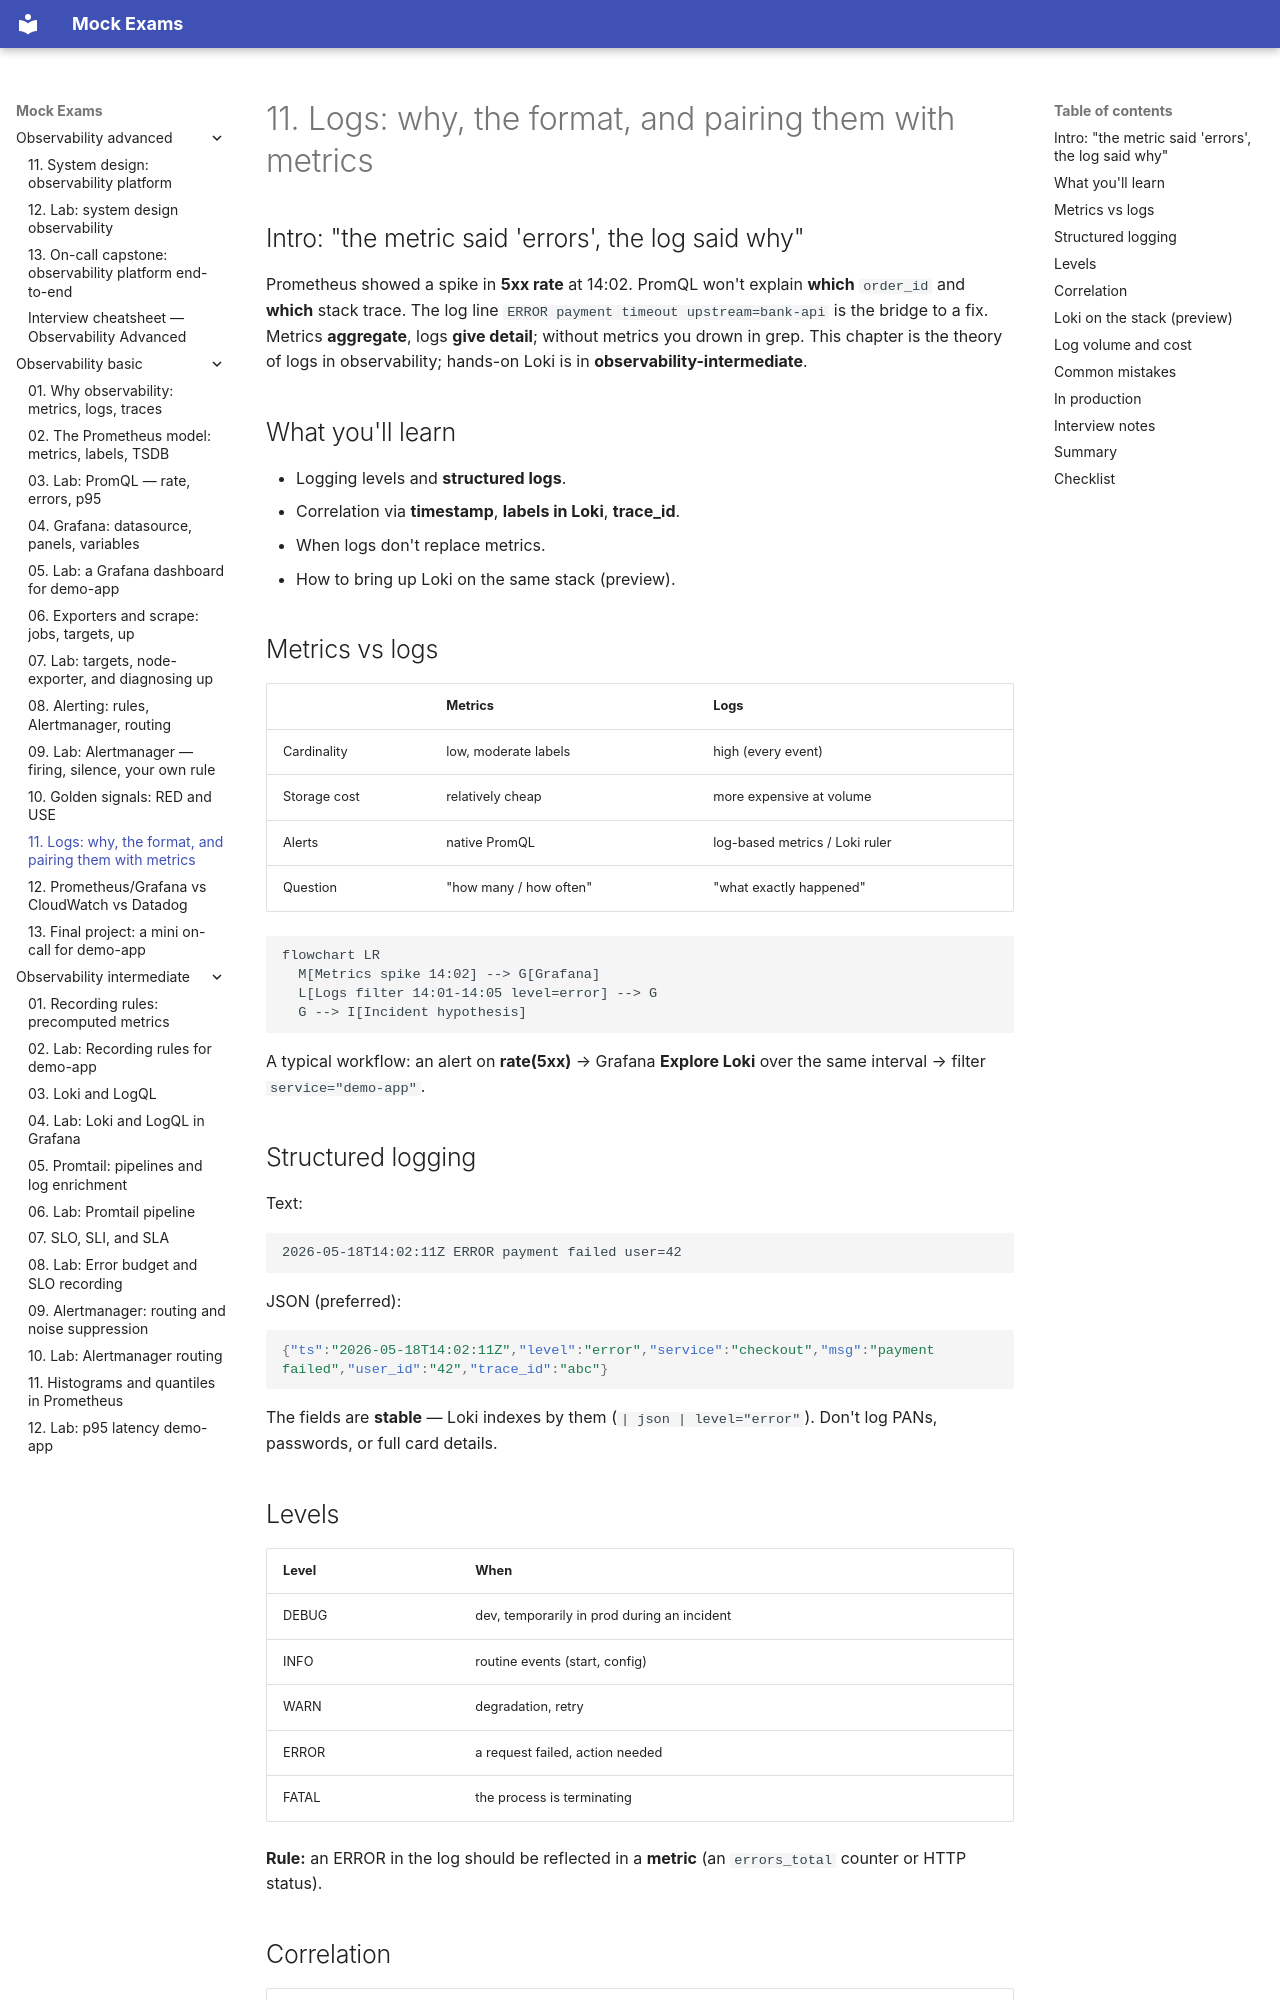

repository: FedorArbuzov/mock-exams · page: observability-basic/11-logs-preview/index.html · generator: mkdocs

# 11. Logs: why, the format, and pairing them with metrics

## Intro: "the metric said 'errors', the log said why"

Prometheus showed a spike in **5xx rate** at 14:02. PromQL won't explain **which** `order_id` and **which** stack trace. The log line `ERROR payment timeout upstream=bank-api` is the bridge to a fix. Metrics **aggregate**, logs **give detail**; without metrics you drown in grep. This chapter is the theory of logs in observability; hands-on Loki is in **observability-intermediate**.

## What you'll learn

- Logging levels and **structured logs**.
- Correlation via **timestamp**, **labels in Loki**, **trace_id**.
- When logs don't replace metrics.
- How to bring up Loki on the same stack (preview).

## Metrics vs logs

| | Metrics | Logs |
|---|---------|------|
| Cardinality | low, moderate labels | high (every event) |
| Storage cost | relatively cheap | more expensive at volume |
| Alerts | native PromQL | log-based metrics / Loki ruler |
| Question | "how many / how often" | "what exactly happened" |

```mermaid
flowchart LR
  M[Metrics spike 14:02] --> G[Grafana]
  L[Logs filter 14:01-14:05 level=error] --> G
  G --> I[Incident hypothesis]
```

A typical workflow: an alert on **rate(5xx)** → Grafana **Explore Loki** over the same interval → filter `service="demo-app"`.

## Structured logging

Text:

```text
2026-05-18T14:02:11Z ERROR payment failed user=42
```

JSON (preferred):

```json
{"ts":"2026-05-18T14:02:11Z","level":"error","service":"checkout","msg":"payment failed","user_id":"42","trace_id":"abc"}
```

The fields are **stable** — Loki indexes by them (`| json | level="error"`). Don't log PANs, passwords, or full card details.

## Levels

| Level | When |
|-------|-------|
| DEBUG | dev, temporarily in prod during an incident |
| INFO | routine events (start, config) |
| WARN | degradation, retry |
| ERROR | a request failed, action needed |
| FATAL | the process is terminating |

**Rule:** an ERROR in the log should be reflected in a **metric** (an `errors_total` counter or HTTP status).
